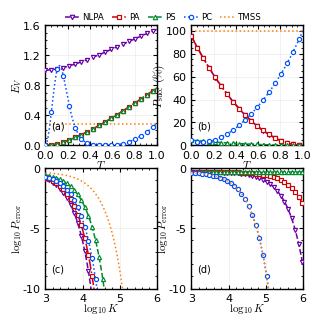

This figure's Python source:

import os
import numpy as np
import matplotlib.pyplot as plt
import matplotlib as mpl

from matplotlib.lines import Line2D
from scipy.linalg import expm, eigh
from scipy.optimize import minimize_scalar


DIM = int(os.environ.get("QI_DIM", "32"))
DIM_ENV = DIM

NTH = 1.0
KAPPA = 0.01

R_SQUEEZING = np.arcsinh(np.sqrt(0.05))
LAM = np.tanh(R_SQUEEZING)

T_MIN = 1e-6
T_MAX = 1.0 - 1e-6
T_DENSE = np.linspace(T_MIN, T_MAX, 150)

T_ENT = {"NLPA": T_MAX, "PA": T_MAX, "PS": T_MAX, "PC": 0.125}
T_SUCC = {"NLPA": T_MIN, "PA": T_MIN, "PS": T_MIN, "PC": T_MAX}

KINDS = ["NLPA", "PA", "PS", "PC"]
ORDER = ["NLPA", "PA", "PS", "PC", "TMSS"]

STYLES = {
    "NLPA": ("#6A00A8", "--", "v"),
    "PA": ("#D00000", "-.", "s"),
    "PS": ("#008A2E", "--", "^"),
    "PC": ("#0050FF", ":", "o"),
    "TMSS": ("#ff7f0e", ":", None)
}


def state_coefficients(kind, T, dim=DIM):
    c = np.zeros((dim, dim), dtype=np.complex128)
    n = np.arange(dim)
    tmss = np.sqrt(1.0 - LAM**2) * LAM**n

    if kind == "TMSS":
        c[n, n] = tmss

    elif kind == "NLPA":
        x = LAM**2 * T**2

        for k in range(dim - 2):
            amplitude = 0.5 * (1.0 - x)**1.5 * (LAM * T)**k * np.sqrt((k + 1) * (k + 2))
            c[k + 2, k] = amplitude
            c[k, k + 2] = -amplitude

    elif kind == "PA":
        c[n[1:], n[1:]] = tmss[:-1] * (1.0 - T) * n[1:] * T**n[:-1]

    elif kind == "PS":
        c[n[:-1], n[:-1]] = tmss[1:] * (1.0 - T) * n[1:] * T**n[:-1]

    elif kind == "PC":
        c[n, n] = tmss * T**(n - 1) * ((1.0 - T) * n - T)**2

    else:
        raise ValueError(f"Unknown protocol: {kind}")

    norm = np.linalg.norm(c)

    if norm <= 0:
        raise ValueError(f"Zero state norm for {kind} at T={T}")

    return c / norm


def entropy_bits(c):
    probabilities = np.linalg.svd(c, compute_uv=False)**2
    probabilities = probabilities[probabilities > 1e-15]
    return float(-np.sum(probabilities * np.log2(probabilities)))


def success_probability(kind, T):
    l2 = LAM**2
    x = l2 * T**2
    pref = 1.0 - l2

    if kind == "NLPA":
        return pref * (1.0 - T)**2 / (1.0 - x)**3

    elif kind == "PA":
        return pref * (1.0 - T)**2 * (1.0 + x) / (1.0 - x)**3

    elif kind == "PS":
        return pref * (1.0 - T)**2 * l2 * (1.0 + x) / (1.0 - x)**3

    elif kind == "PC":
        S0 = 1.0 / (1.0 - x)
        S1 = x / (1.0 - x)**2
        S2 = x * (1.0 + x) / (1.0 - x)**3
        S3 = x * (1.0 + 4.0*x + x**2) / (1.0 - x)**4
        S4 = x * (1.0 + 11.0*x + 11.0*x**2 + x**3) / (1.0 - x)**5

        terms = (T**4 * S0 - 4.0*T**3 * (1.0 - T) * S1
                 + 6.0*T**2 * (1.0 - T)**2 * S2
                 - 4.0*T * (1.0 - T)**3 * S3
                 + (1.0 - T)**4 * S4)

        return pref * terms / T**2

    elif kind == "TMSS":
        return 1.0

    else:
        raise ValueError(f"Unknown protocol: {kind}")


def annihilation(dim):
    a = np.zeros((dim, dim), dtype=np.complex128)

    for n in range(1, dim):
        a[n - 1, n] = np.sqrt(n)

    return a


def thermal_weights(mean, dim):
    n = np.arange(dim)
    weights = (mean / (1.0 + mean))**n / (1.0 + mean)
    return weights / weights.sum()


def beam_splitter_unitary():
    a = annihilation(DIM)
    b = annihilation(DIM_ENV)

    xi = np.arctan(np.sqrt((1.0 - KAPPA) / KAPPA))
    G = xi * (np.kron(a, b.conj().T) - np.kron(a.conj().T, b))

    print("Building target beam splitter...")

    return expm(G).reshape(DIM, DIM_ENV, DIM, DIM_ENV)


def hypothesis_states(coeff, U4, p_env0, p_env1):
    row_p = np.sum(np.abs(coeff)**2, axis=1)
    relevant_rows = np.flatnonzero(row_p > 1e-14)

    c = coeff[relevant_rows, :]
    c /= np.linalg.norm(c)

    idim = len(relevant_rows)

    rho_idler = c @ c.conj().T
    rho0 = np.kron(rho_idler, np.diag(p_env0))

    states = np.einsum("ab,rcbj->arcj", c, U4, optimize=True)
    states *= np.sqrt(p_env1)[None, None, None, :]

    X = states.reshape(idim * DIM, DIM_ENV * DIM_ENV)
    rho1 = X @ X.conj().T

    return rho0, rho1, rho_idler


def chernoff_quantity(rho0, rho1, rho_idler, p_env0):
    eigA, vecA = eigh(rho_idler, check_finite=False)
    eig0 = np.outer(np.maximum(eigA, 0.0), p_env0).reshape(-1)
    vec0 = np.kron(vecA, np.eye(DIM_ENV))

    eig1, vec1 = eigh(rho1, check_finite=False)
    eig1 = np.maximum(eig1, 0.0)

    good0 = eig0 > 1e-14
    good1 = eig1 > 1e-14

    lam0 = eig0[good0]
    lam1 = eig1[good1]

    overlap = np.abs(vec0[:, good0].conj().T @ vec1[:, good1])**2

    def f(s):
        return float((lam0**s) @ overlap @ (lam1**(1.0 - s)))

    result = minimize_scalar(f, bounds=(1e-8, 1.0 - 1e-8),method="bounded", options={"xatol": 1e-7})

    Q = min(f(1e-8), result.fun, f(1.0 - 1e-8))

    if Q <= 0 or Q > 1.0 + 1e-8:
        raise ValueError(f"Unphysical Chernoff value Q={Q}")

    return min(Q, 1.0), result.x


def calculate_q(kind, T, U4, p_env0, p_env1):
    coeff = state_coefficients(kind, T)
    rho0, rho1, rho_idler = hypothesis_states(coeff, U4, p_env0, p_env1)

    Q, s = chernoff_quantity(rho0, rho1, rho_idler, p_env0)

    print(f"{kind:5s} | T={T:.6f} | Q={Q:.10f} | s={s:.5f}", flush=True)

    return Q


def log10_error_bound(Q, K):
    return np.log10(0.5) + K * np.log10(Q)


entanglement = {}
success = {}

for kind in KINDS:
    entanglement[kind] = np.array([
        entropy_bits(state_coefficients(kind, T)) for T in T_DENSE
    ])

    success[kind] = np.array([
        100.0 * success_probability(kind, T) for T in T_DENSE
    ])

entanglement_TMSS = entropy_bits(state_coefficients("TMSS", 0.5))

U4 = beam_splitter_unitary()
p_env0 = thermal_weights(NTH, DIM_ENV)
p_env1 = thermal_weights(NTH / (1.0 - KAPPA), DIM_ENV)

print("\nTMSS reference")
Q_TMSS = calculate_q("TMSS", 0.5, U4, p_env0, p_env1)

Q_ENT = {"TMSS": Q_TMSS}
Q_SUCC = {"TMSS": Q_TMSS}

print("\nMaximum-entanglement configuration")

for kind in KINDS:
    Q_ENT[kind] = calculate_q(kind, T_ENT[kind], U4, p_env0, p_env1)

print("\nMaximum-success configuration")

for kind in KINDS:
    Q_SUCC[kind] = calculate_q(kind, T_SUCC[kind], U4, p_env0, p_env1)


log10K = np.linspace(3.0, 6.0, 250)
K_vals = 10.0**log10K

log10Pe_ENT = {kind: log10_error_bound(Q_ENT[kind], K_vals) for kind in ORDER}
log10Pe_SUCC = {kind: log10_error_bound(Q_SUCC[kind], K_vals) for kind in ORDER}


mpl.rcParams.update({
    "font.family": "sans-serif",
    "font.sans-serif": ["Helvetica", "DejaVu Sans"],
    "text.usetex": False,
    "mathtext.fontset": "cm",
    "axes.labelsize": 8,
    "font.size": 8,
    "legend.fontsize": 8,
    "xtick.labelsize": 8,
    "ytick.labelsize": 8,
    "xtick.direction": "in",
    "ytick.direction": "in",
    "xtick.top": True,
    "ytick.right": True,
    "axes.linewidth": 1.0,
    "lines.linewidth": 1.0,
    "pdf.fonttype": 42,
    "savefig.facecolor": "white"
})


def panel_label(ax, letter):
    ax.text(0.05, 0.12, f"({letter})", transform=ax.transAxes,
            fontsize=7, ha="left", va="bottom")


def format_axes(ax):
    ax.xaxis.labelpad = -1
    ax.yaxis.labelpad = -1
    ax.set_facecolor("white")
    ax.set_axisbelow(True)
    ax.minorticks_on()

    ax.grid(True, which="major", color="0.75", linewidth=0.45, alpha=0.30)
    ax.tick_params(which="major", direction="in", top=True, right=True, length=3.0, width=0.8)
    ax.tick_params(which="minor", direction="in", top=True, right=True, length=1.7, width=0.6)


def plot_curves(ax, x, data):
    for kind in ORDER:
        color, linestyle, marker = STYLES[kind]

        ax.plot(x, data[kind],color=color,linestyle=linestyle,linewidth=1.1,marker=marker,markersize=3.0 if marker else 0,markevery=8 if marker else None,markerfacecolor="white" if marker else None,markeredgecolor=color,markeredgewidth=0.85,zorder=3)


fig, axs = plt.subplots(2, 2, figsize=(3.1, 3.1), sharex=False, sharey=False)
axs = axs.ravel()

for ax in axs:
    format_axes(ax)


ax = axs[0]

for kind in KINDS:
    color, linestyle, marker = STYLES[kind]

    ax.plot(T_DENSE, entanglement[kind],color=color,linestyle=linestyle,linewidth=1.1,marker=marker,markersize=3.0 if marker else 0,markevery=8 if marker else None,markerfacecolor="white" if marker else None,markeredgecolor=color,markeredgewidth=0.85,zorder=3)

ax.axhline(entanglement_TMSS, color=STYLES["TMSS"][0],linestyle=STYLES["TMSS"][1], linewidth=1.1)

ax.set_xlabel(r"$T$")
ax.set_ylabel(r"$E_V$")
ax.set_xlim(0, 1)
ax.set_ylim(0, 1.6)
ax.set_xticks(np.arange(0, 1.01, 0.2))
ax.set_yticks(np.arange(0, 1.61, 0.4))

panel_label(ax, "a")


ax = axs[1]

for kind in KINDS:
    color, linestyle, marker = STYLES[kind]

    ax.plot(T_DENSE, success[kind],color=color,linestyle=linestyle,linewidth=1.1,marker=marker,markersize=3.0 if marker else 0,markevery=8 if marker else None,markerfacecolor="white" if marker else None,markeredgecolor=color,markeredgewidth=0.85,zorder=3)

ax.axhline(100.0, color=STYLES["TMSS"][0],linestyle=STYLES["TMSS"][1], linewidth=1.1)

ax.set_xlabel(r"$T$")
ax.set_ylabel(r"$P_{\mathrm{succ}}\ (\%)$")
ax.set_xlim(0, 1)
ax.set_ylim(0, 105)
ax.set_xticks(np.arange(0, 1.01, 0.2))
ax.set_yticks(np.arange(0, 101, 20))

panel_label(ax, "b")


ax = axs[2]

plot_curves(ax, log10K, log10Pe_ENT)

ax.set_xlabel(r"$\log_{10}K$")
ax.set_ylabel(r"$\log_{10}P_{\mathrm{error}}$")
ax.set_xlim(3, 6)
ax.set_ylim(-10, 0)
ax.set_xticks([3, 4, 5, 6])
ax.set_yticks([-10, -5, 0])

panel_label(ax, "c")


ax = axs[3]

plot_curves(ax, log10K, log10Pe_SUCC)

ax.set_xlabel(r"$\log_{10}K$")
ax.set_ylabel(r"$\log_{10}P_{\mathrm{error}}$")
ax.set_xlim(3, 6)
ax.set_ylim(-10, 0)
ax.set_xticks([3, 4, 5, 6])
ax.set_yticks([-10, -5, 0])

panel_label(ax, "d")


handles = []

for kind in ORDER:
    color, linestyle, marker = STYLES[kind]

    handles.append(Line2D([0], [0],color=color,linestyle=linestyle,linewidth=1.1,marker=marker,markersize=3.2 if marker else 0,markerfacecolor="white" if marker else None,markeredgecolor=color,markeredgewidth=0.85,label=kind))

fig.legend(handles=handles,loc="upper center",bbox_to_anchor=(0.5, 0.98),ncol=5,frameon=False,fontsize=6.2,handlelength=1.7,handletextpad=0.35,columnspacing=0.9,labelspacing=0.35,borderaxespad=0.0)

fig.subplots_adjust(top=0.93,bottom=0.08,left=0.12,right=0.95,hspace=0.19,wspace=0.31)

fig.savefig("Fig_7.pdf", format="pdf", dpi=300, facecolor="white")

plt.show()
plt.close(fig)
